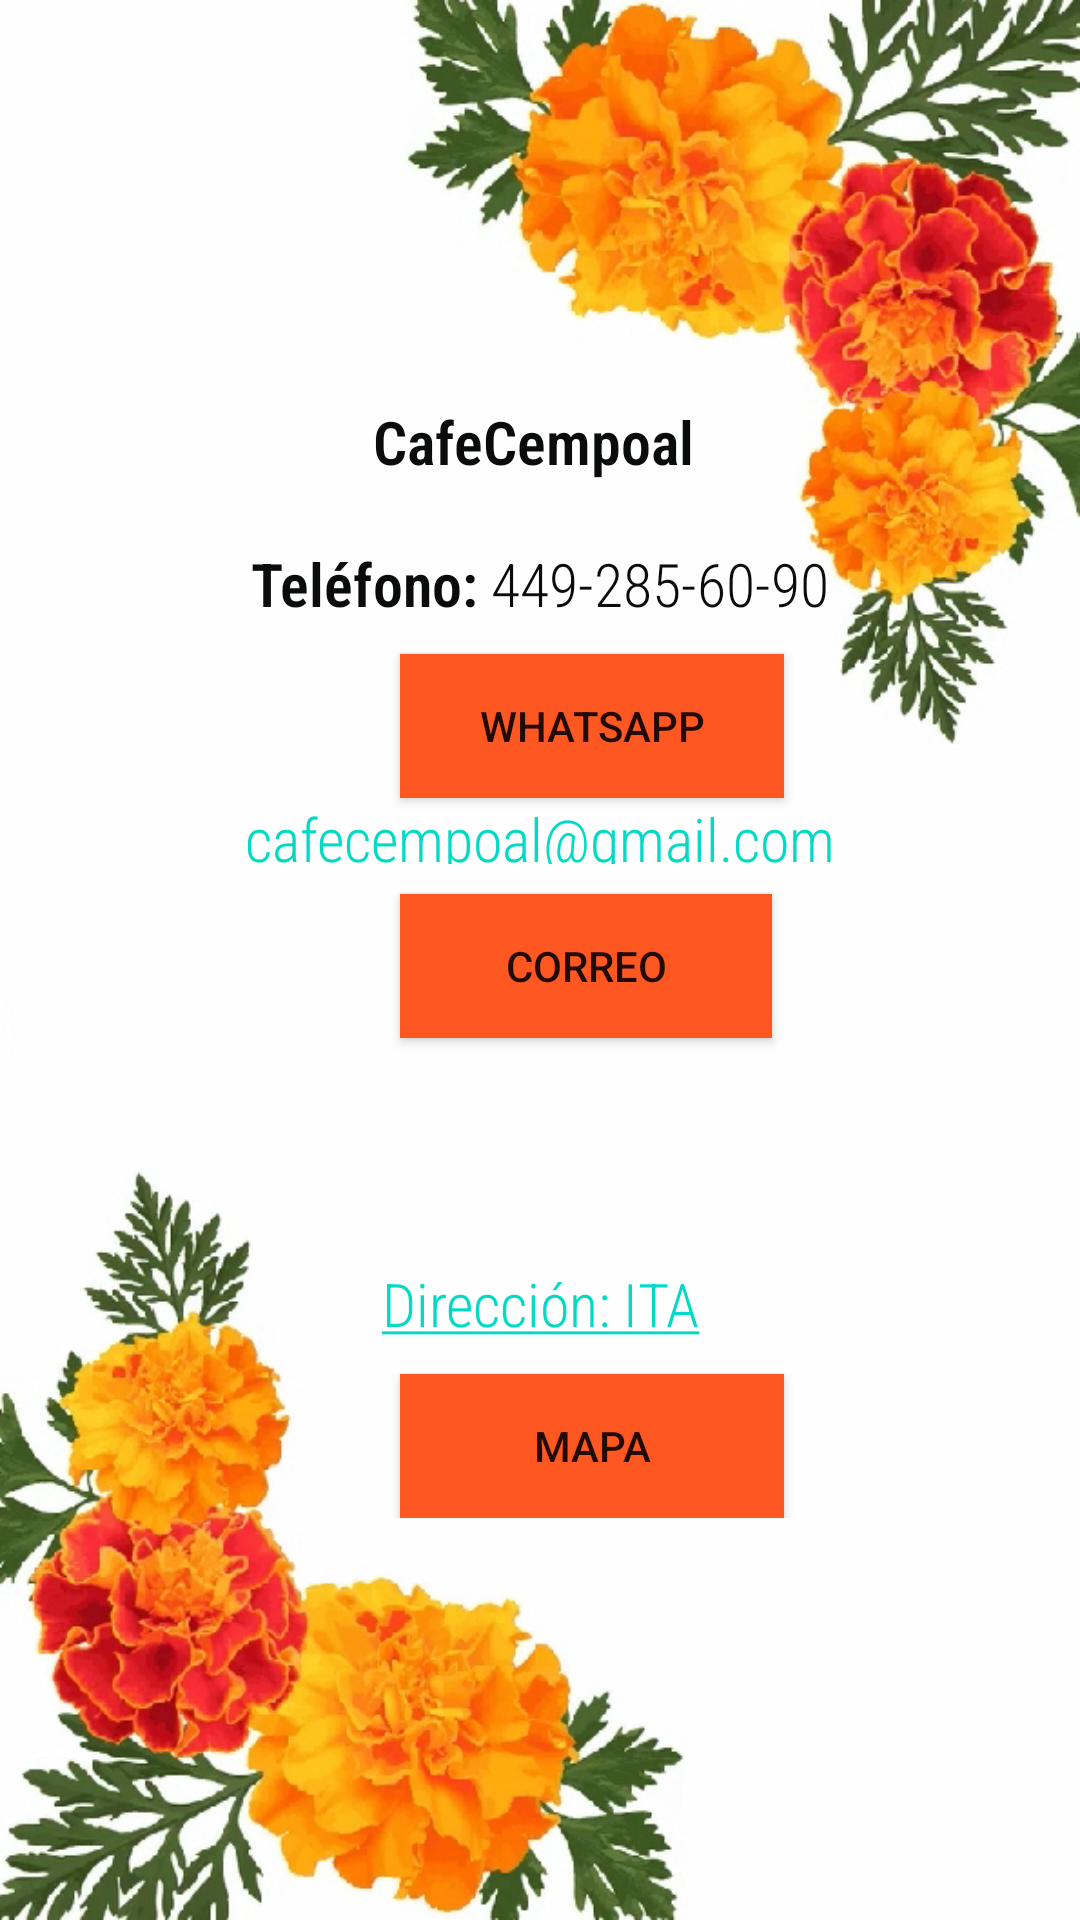

Reconstruct the res/layout file that produces this screen, plus the resources it refers to.
<!-- AndroidManifest.xml: application theme Theme.LawITA -->
<!-- res/layout/fragment_contactanos.xml -->
<?xml version="1.0" encoding="utf-8"?>
<FrameLayout xmlns:android="http://schemas.android.com/apk/res/android"
    xmlns:app="http://schemas.android.com/apk/res-auto"
    xmlns:tools="http://schemas.android.com/tools"
    android:layout_width="match_parent"
    android:layout_height="match_parent"
    tools:context=".pdpFragment">

    <ScrollView
        android:id="@+id/svContacto"
        android:layout_width="match_parent"
        android:layout_height="match_parent"
        android:background="@drawable/fondotxt">


        <LinearLayout
            android:layout_width="match_parent"
            android:layout_height="wrap_content"
            android:layout_gravity="center_vertical"
            android:orientation="vertical">

            <TextView
                android:id="@+id/textView"
                android:layout_width="match_parent"
                android:layout_height="match_parent"
                android:layout_marginTop="0dp"
                android:fontFamily="sans-serif-condensed-light"
                android:text="@string/contactanosTxt"
                android:textAlignment="center"
                android:textColor="#0A0B0B"
                android:textSize="20sp" />

            <Button
                android:id="@+id/button"
                android:layout_width="128dp"
                android:layout_height="wrap_content"
                android:layout_centerHorizontal="true"
                android:layout_centerVertical="true"
                android:layout_marginLeft="400px"
                android:layout_marginTop="30px"
                android:layout_marginRight="350px"
                android:background="#FF5722"
                android:text="Whatsapp"
                />

            <TextView
                android:id="@+id/textView2"
                android:layout_width="match_parent"
                android:layout_height="22dp"
                android:layout_marginTop="0dp"
                android:fontFamily="sans-serif-condensed-light"
                android:text="@string/gmail"
                android:textAlignment="center"
                android:textColor="#0A0B0B"
                android:textSize="20sp" />

            <Button
                android:id="@+id/button3"
                android:layout_width="124dp"
                android:layout_height="wrap_content"
                android:layout_centerHorizontal="true"
                android:layout_centerVertical="true"
                android:layout_marginLeft="400px"
                android:layout_marginTop="30px"
                android:layout_marginRight="350px"
                android:background="#FF5722"
                android:text="Correo" />

            <ImageView
                android:id="@+id/imageView4"
                android:layout_width="90dp"
                android:layout_height="65dp"
                android:layout_marginTop="30px"
                android:layout_gravity="center_horizontal"
                android:src="@drawable/gmail" />

            <TextView
                android:id="@+id/textView3"
                android:layout_width="match_parent"
                android:layout_height="match_parent"
                android:layout_marginTop="0dp"
                android:fontFamily="sans-serif-condensed-light"
                android:text="@string/link"
                android:textAlignment="center"
                android:textColor="#0A0B0B"
                android:textSize="20sp" />

            <Button
                android:id="@+id/button2"
                android:layout_width="128dp"
                android:layout_height="wrap_content"
                android:layout_centerHorizontal="true"
                android:layout_centerVertical="true"
                android:layout_marginLeft="400px"
                android:layout_marginTop="30px"
                android:layout_marginRight="350px"
                android:background="#FF5722"
                android:text="Mapa" />

        </LinearLayout>
    </ScrollView>
</FrameLayout>
<!-- resources referenced by this layout -->
<resources>
  <!-- drawable fondotxt: jpg bitmap (drawable, 396821 bytes) -->
  <string name="contactanosTxt" translatable="false"><b>CafeCempoal</b>
          \n\n<b>Teléfono:</b> 449-285-60-90
      </string>
  <string name="gmail"> <a href="https://www.gmaiil.com">cafecempoal@gmail.com</a></string>
  <string name="link"> <a href="https://www.google.com.mx/maps/place/Instituto+Tecnol%C3%B3gico+de+Aguascalientes/@21.8782247,-102.2654921,17z/data=!3m1!4b1!4m5!3m4!1s0x8429ee069d6cf307:0xd93b5294c07171a7!8m2!3d21.8782197!4d-102.2629172">Dirección: ITA</a></string>
  <style name="Theme.LawITA" parent="Theme.MaterialComponents.DayNight.DarkActionBar">
          
          <item name="colorPrimary">@color/law4</item>
          <item name="colorPrimaryVariant">@color/law1</item>
          <item name="colorOnPrimary">@color/white</item>
          
          <item name="colorSecondary">@color/teal_200</item>
          <item name="colorSecondaryVariant">@color/teal_700</item>
          <item name="colorOnSecondary">@color/black</item>
          
          <item name="android:statusBarColor" tools:targetApi="l">?attr/colorPrimaryVariant</item>
          
      </style>
  <color name="law4">#ED119F92</color>
  <color name="law1">#304561</color>
  <color name="white">#FF5722</color>
  <color name="teal_200">#FF03DAC5</color>
  <color name="teal_700">#FF018786</color>
  <color name="black">#FF000000</color>
</resources>
